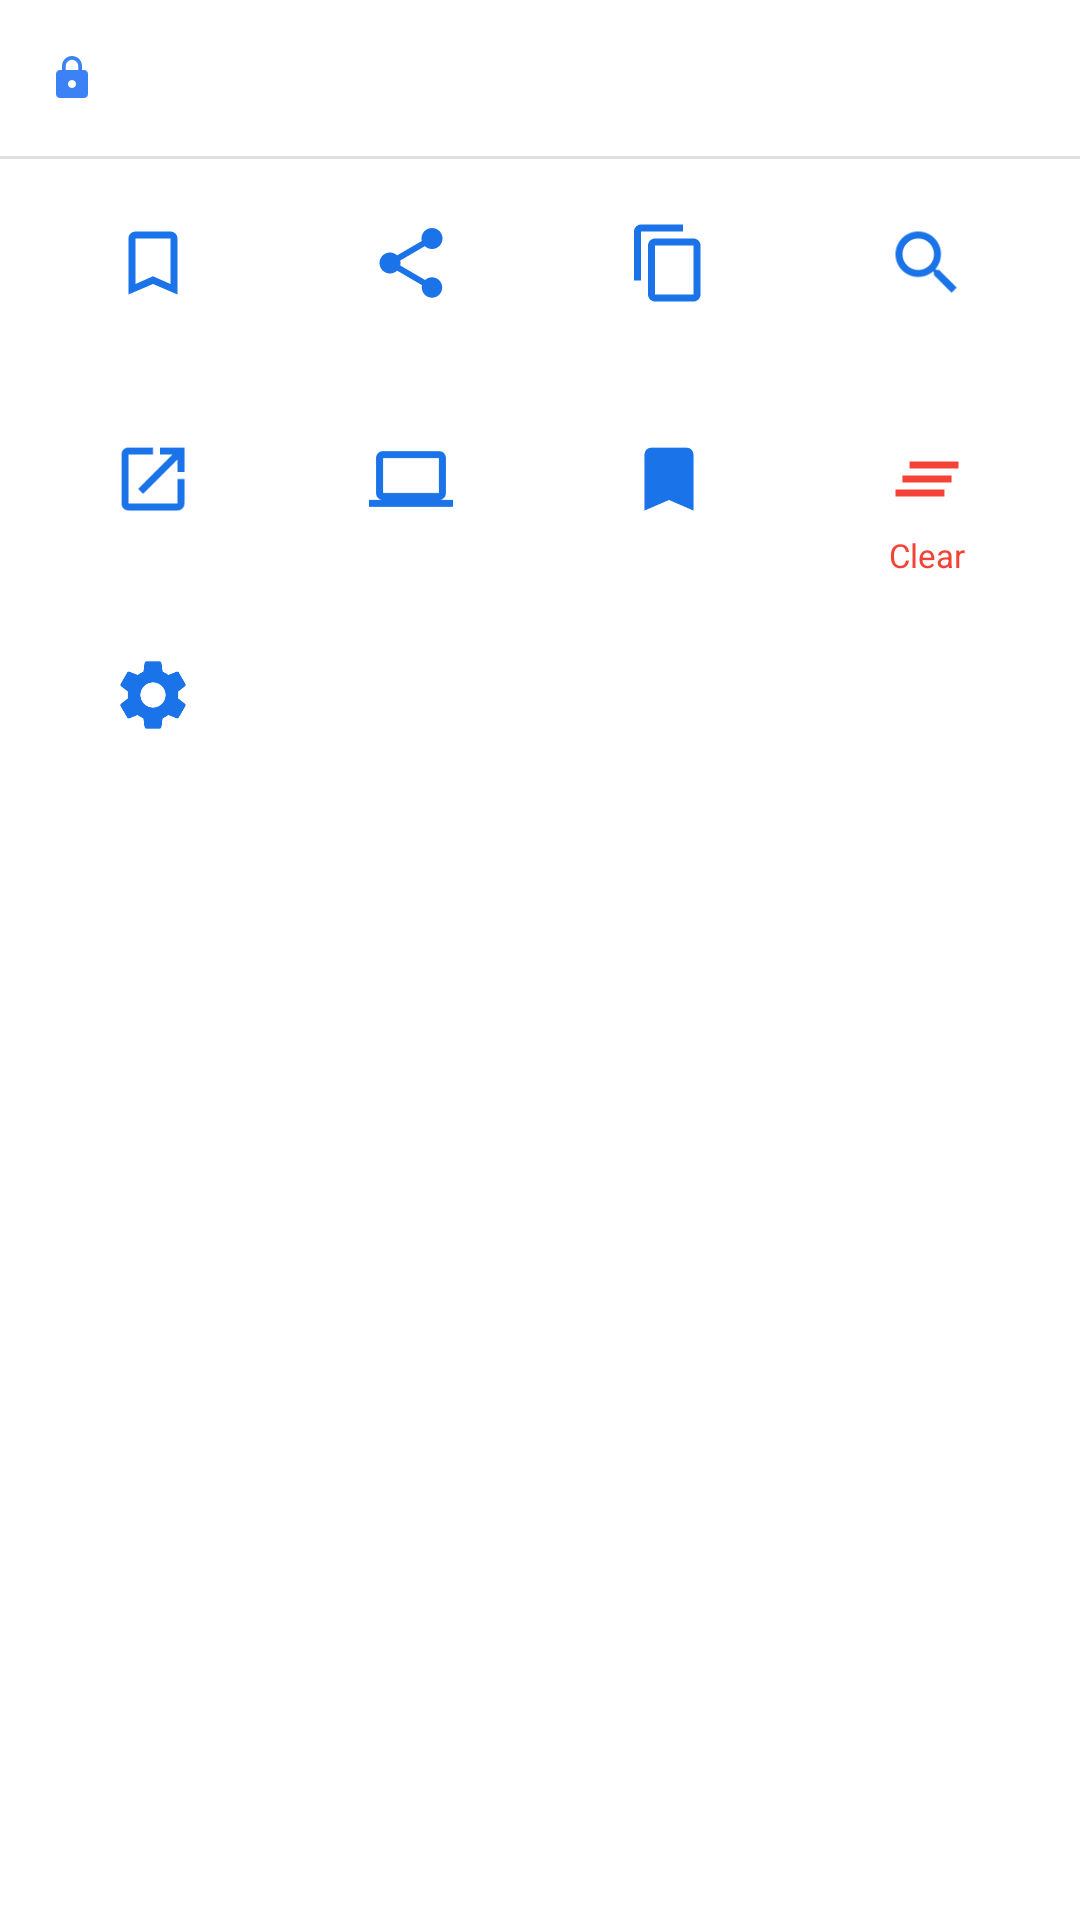

Here is an Android app screen rendered from its layout file. Give the layout XML and the strings, colors and styles it references.
<!-- AndroidManifest.xml: application theme Theme.CBrowser -->
<!-- res/layout/sheet_more.xml -->
<?xml version="1.0" encoding="utf-8"?>
<LinearLayout xmlns:android="http://schemas.android.com/apk/res/android"
    android:layout_width="match_parent"
    android:layout_height="wrap_content"
    android:orientation="vertical"
    android:background="?android:attr/windowBackground"
    android:paddingBottom="8dp">

    
    <LinearLayout android:layout_width="match_parent" android:layout_height="52dp"
        android:orientation="horizontal" android:gravity="center_vertical"
        android:paddingStart="16dp" android:paddingEnd="16dp">
        <ImageView android:id="@+id/more_sec_icon"
            android:layout_width="16dp" android:layout_height="16dp"
            android:src="@drawable/ic_lock" android:layout_marginEnd="8dp"/>
        <TextView android:id="@+id/more_url"
            android:layout_width="0dp" android:layout_height="wrap_content"
            android:layout_weight="1"
            android:textSize="13sp" android:textColor="?android:attr/textColorPrimary"
            android:singleLine="true" android:ellipsize="middle"/>
    </LinearLayout>

    <View android:layout_width="match_parent" android:layout_height="1dp"
        android:background="@color/border"/>

    
    <GridLayout android:layout_width="match_parent" android:layout_height="wrap_content"
        android:columnCount="4" android:padding="8dp">

        <LinearLayout android:id="@+id/more_bookmark"
            android:layout_width="0dp" android:layout_height="72dp"
            android:layout_columnWeight="1"
            android:orientation="vertical" android:gravity="center"
            android:background="?attr/selectableItemBackgroundBorderless">
            <ImageView android:id="@+id/more_bookmark_icon"
                android:layout_width="28dp" android:layout_height="28dp"
                android:src="@drawable/ic_bookmark_border" android:tint="@color/accent"/>
            <TextView android:layout_width="wrap_content" android:layout_height="wrap_content"
                android:text="Bookmark" android:textSize="11sp"
                android:textColor="?android:attr/textColorSecondary" android:layout_marginTop="4dp"/>
        </LinearLayout>

        <LinearLayout android:id="@+id/more_share"
            android:layout_width="0dp" android:layout_height="72dp"
            android:layout_columnWeight="1"
            android:orientation="vertical" android:gravity="center"
            android:background="?attr/selectableItemBackgroundBorderless">
            <ImageView android:layout_width="28dp" android:layout_height="28dp"
                android:src="@drawable/ic_share" android:tint="@color/accent"/>
            <TextView android:layout_width="wrap_content" android:layout_height="wrap_content"
                android:text="Share" android:textSize="11sp"
                android:textColor="?android:attr/textColorSecondary" android:layout_marginTop="4dp"/>
        </LinearLayout>

        <LinearLayout android:id="@+id/more_copy_url"
            android:layout_width="0dp" android:layout_height="72dp"
            android:layout_columnWeight="1"
            android:orientation="vertical" android:gravity="center"
            android:background="?attr/selectableItemBackgroundBorderless">
            <ImageView android:layout_width="28dp" android:layout_height="28dp"
                android:src="@drawable/ic_copy" android:tint="@color/accent"/>
            <TextView android:layout_width="wrap_content" android:layout_height="wrap_content"
                android:text="Copy URL" android:textSize="11sp"
                android:textColor="?android:attr/textColorSecondary" android:layout_marginTop="4dp"/>
        </LinearLayout>

        <LinearLayout android:id="@+id/more_find"
            android:layout_width="0dp" android:layout_height="72dp"
            android:layout_columnWeight="1"
            android:orientation="vertical" android:gravity="center"
            android:background="?attr/selectableItemBackgroundBorderless">
            <ImageView android:layout_width="28dp" android:layout_height="28dp"
                android:src="@drawable/ic_find" android:tint="@color/accent"/>
            <TextView android:layout_width="wrap_content" android:layout_height="wrap_content"
                android:text="Find" android:textSize="11sp"
                android:textColor="?android:attr/textColorSecondary" android:layout_marginTop="4dp"/>
        </LinearLayout>

        <LinearLayout android:id="@+id/more_open_app"
            android:layout_width="0dp" android:layout_height="72dp"
            android:layout_columnWeight="1"
            android:orientation="vertical" android:gravity="center"
            android:background="?attr/selectableItemBackgroundBorderless">
            <ImageView android:layout_width="28dp" android:layout_height="28dp"
                android:src="@drawable/ic_open_new" android:tint="@color/accent"/>
            <TextView android:layout_width="wrap_content" android:layout_height="wrap_content"
                android:text="Open in app" android:textSize="11sp"
                android:textColor="?android:attr/textColorSecondary" android:layout_marginTop="4dp"/>
        </LinearLayout>

        <LinearLayout android:id="@+id/more_desktop"
            android:layout_width="0dp" android:layout_height="72dp"
            android:layout_columnWeight="1"
            android:orientation="vertical" android:gravity="center"
            android:background="?attr/selectableItemBackgroundBorderless">
            <ImageView android:id="@+id/more_desktop_icon"
                android:layout_width="28dp" android:layout_height="28dp"
                android:src="@drawable/ic_desktop" android:tint="@color/accent"/>
            <TextView android:id="@+id/more_desktop_label"
                android:layout_width="wrap_content" android:layout_height="wrap_content"
                android:text="Desktop" android:textSize="11sp"
                android:textColor="?android:attr/textColorSecondary" android:layout_marginTop="4dp"/>
        </LinearLayout>

        <LinearLayout android:id="@+id/more_bookmarks_list"
            android:layout_width="0dp" android:layout_height="72dp"
            android:layout_columnWeight="1"
            android:orientation="vertical" android:gravity="center"
            android:background="?attr/selectableItemBackgroundBorderless">
            <ImageView android:layout_width="28dp" android:layout_height="28dp"
                android:src="@drawable/ic_bookmark" android:tint="@color/accent"/>
            <TextView android:layout_width="wrap_content" android:layout_height="wrap_content"
                android:text="Bookmarks" android:textSize="11sp"
                android:textColor="?android:attr/textColorSecondary" android:layout_marginTop="4dp"/>
        </LinearLayout>

        <LinearLayout android:id="@+id/more_clear"
            android:layout_width="0dp" android:layout_height="72dp"
            android:layout_columnWeight="1"
            android:orientation="vertical" android:gravity="center"
            android:background="?attr/selectableItemBackgroundBorderless">
            <ImageView android:layout_width="28dp" android:layout_height="28dp"
                android:src="@drawable/ic_clear_all" android:tint="#F44336"/>
            <TextView android:layout_width="wrap_content" android:layout_height="wrap_content"
                android:text="Clear" android:textSize="11sp"
                android:textColor="#F44336" android:layout_marginTop="4dp"/>
        </LinearLayout>

        <LinearLayout android:id="@+id/more_settings"
            android:layout_width="0dp" android:layout_height="72dp"
            android:layout_columnWeight="1"
            android:orientation="vertical" android:gravity="center"
            android:background="?attr/selectableItemBackgroundBorderless">
            <ImageView android:layout_width="28dp" android:layout_height="28dp"
                android:src="@drawable/ic_settings" android:tint="@color/accent"/>
            <TextView android:layout_width="wrap_content" android:layout_height="wrap_content"
                android:text="Settings" android:textSize="11sp"
                android:textColor="?android:attr/textColorSecondary" android:layout_marginTop="4dp"/>
        </LinearLayout>

    </GridLayout>
</LinearLayout>
<!-- resources referenced by this layout -->
<resources>
  <color name="accent">#1A73E8</color>
  <color name="border">#E0E0E0</color>
  <!-- drawable ic_bookmark (drawable) -->
  <?xml version="1.0" encoding="utf-8"?>
  <vector xmlns:android="http://schemas.android.com/apk/res/android"
      android:width="24dp" android:height="24dp"
      android:viewportWidth="24" android:viewportHeight="24">
      <path android:fillColor="#FF000000"
          android:pathData="M17,3H7C5.9,3 5,3.9 5,5v16l7,-3 7,3V5C19,3.9 18.1,3 17,3z"/>
  </vector>
  <!-- drawable ic_bookmark_border (drawable) -->
  <?xml version="1.0" encoding="utf-8"?>
  <vector xmlns:android="http://schemas.android.com/apk/res/android"
      android:width="24dp" android:height="24dp"
      android:viewportWidth="24" android:viewportHeight="24">
      <path android:fillColor="#FF000000"
          android:pathData="M17,3H7C5.9,3 5,3.9 5,5v16l7,-3 7,3V5C19,3.9 18.1,3 17,3zM17,18l-5,-2.18L7,18V5h10V18z"/>
  </vector>
  <!-- drawable ic_clear_all (drawable) -->
  <?xml version="1.0" encoding="utf-8"?>
  <vector xmlns:android="http://schemas.android.com/apk/res/android"
      android:width="24dp" android:height="24dp"
      android:viewportWidth="24" android:viewportHeight="24">
      <path android:fillColor="#FF000000"
          android:pathData="M5,13h14v-2H5v2zM3,17h14v-2H3v2zM7,7v2h14V7H7z"/>
  </vector>
  <!-- drawable ic_copy (drawable) -->
  <?xml version="1.0" encoding="utf-8"?>
  <vector xmlns:android="http://schemas.android.com/apk/res/android"
      android:width="24dp" android:height="24dp"
      android:viewportWidth="24" android:viewportHeight="24">
      <path android:fillColor="#FF000000"
          android:pathData="M16,1H4C2.9,1 2,1.9 2,3v14h2V3h12V1zM19,5H8C6.9,5 6,5.9 6,7v14c0,1.1 0.9,2 2,2h11c1.1,0 2,-0.9 2,-2V7C21,5.9 20.1,5 19,5zM19,21H8V7h11V21z"/>
  </vector>
  <!-- drawable ic_desktop (drawable) -->
  <?xml version="1.0" encoding="utf-8"?>
  <vector xmlns:android="http://schemas.android.com/apk/res/android"
      android:width="24dp" android:height="24dp"
      android:viewportWidth="24" android:viewportHeight="24">
      <path android:fillColor="#FF000000"
          android:pathData="M20,18c1.1,0 1.99,-0.9 1.99,-2L22,6c0,-1.1 -0.9,-2 -2,-2H4C2.9,4 2,4.9 2,6v10c0,1.1 0.9,2 2,2H0v2h24v-2H20zM4,6h16v10H4V6z"/>
  </vector>
  <!-- drawable ic_lock (drawable) -->
  <vector xmlns:android="http://schemas.android.com/apk/res/android" android:width="24dp" android:height="24dp" android:viewportWidth="24" android:viewportHeight="24"><path android:fillColor="#3B82F6" android:pathData="M18,8h-1V6c0,-2.76 -2.24,-5 -5,-5S7,3.24 7,6v2H6c-1.1,0 -2,0.9 -2,2v10c0,1.1 0.9,2 2,2h12c1.1,0 2,-0.9 2,-2V10c0,-1.1 -0.9,-2 -2,-2zm-6,9c-1.1,0 -2,-0.9 -2,-2s0.9,-2 2,-2 2,0.9 2,2 -0.9,2 -2,2zm3.1,-9H8.9V6c0,-1.71 1.39,-3.1 3.1,-3.1 1.71,0 3.1,1.39 3.1,3.1v2z"/></vector>
  <!-- drawable ic_open_new (drawable) -->
  <?xml version="1.0" encoding="utf-8"?>
  <vector xmlns:android="http://schemas.android.com/apk/res/android"
      android:width="24dp" android:height="24dp"
      android:viewportWidth="24" android:viewportHeight="24">
      <path android:fillColor="#FF000000"
          android:pathData="M19,19H5V5h7V3H5C3.89,3 3,3.9 3,5v14c0,1.1 0.89,2 2,2h14c1.1,0 2,-0.9 2,-2v-7h-2V19zM14,3v2h3.59l-9.83,9.83 1.41,1.41L19,6.41V10h2V3H14z"/>
  </vector>
  <style name="Theme.CBrowser" parent="Theme.SplashScreen">
          <item name="windowSplashScreenBackground">#FFFFFF</item>
          <item name="windowSplashScreenAnimatedIcon">@mipmap/ic_launcher</item>
          <item name="postSplashScreenTheme">@style/Theme.CBrowser.Main</item>
      </style>
  <color name="accent_dark">#1557B0</color>
  <color name="white">#FFFFFF</color>
  <color name="bg_surface">#F5F5F5</color>
</resources>
